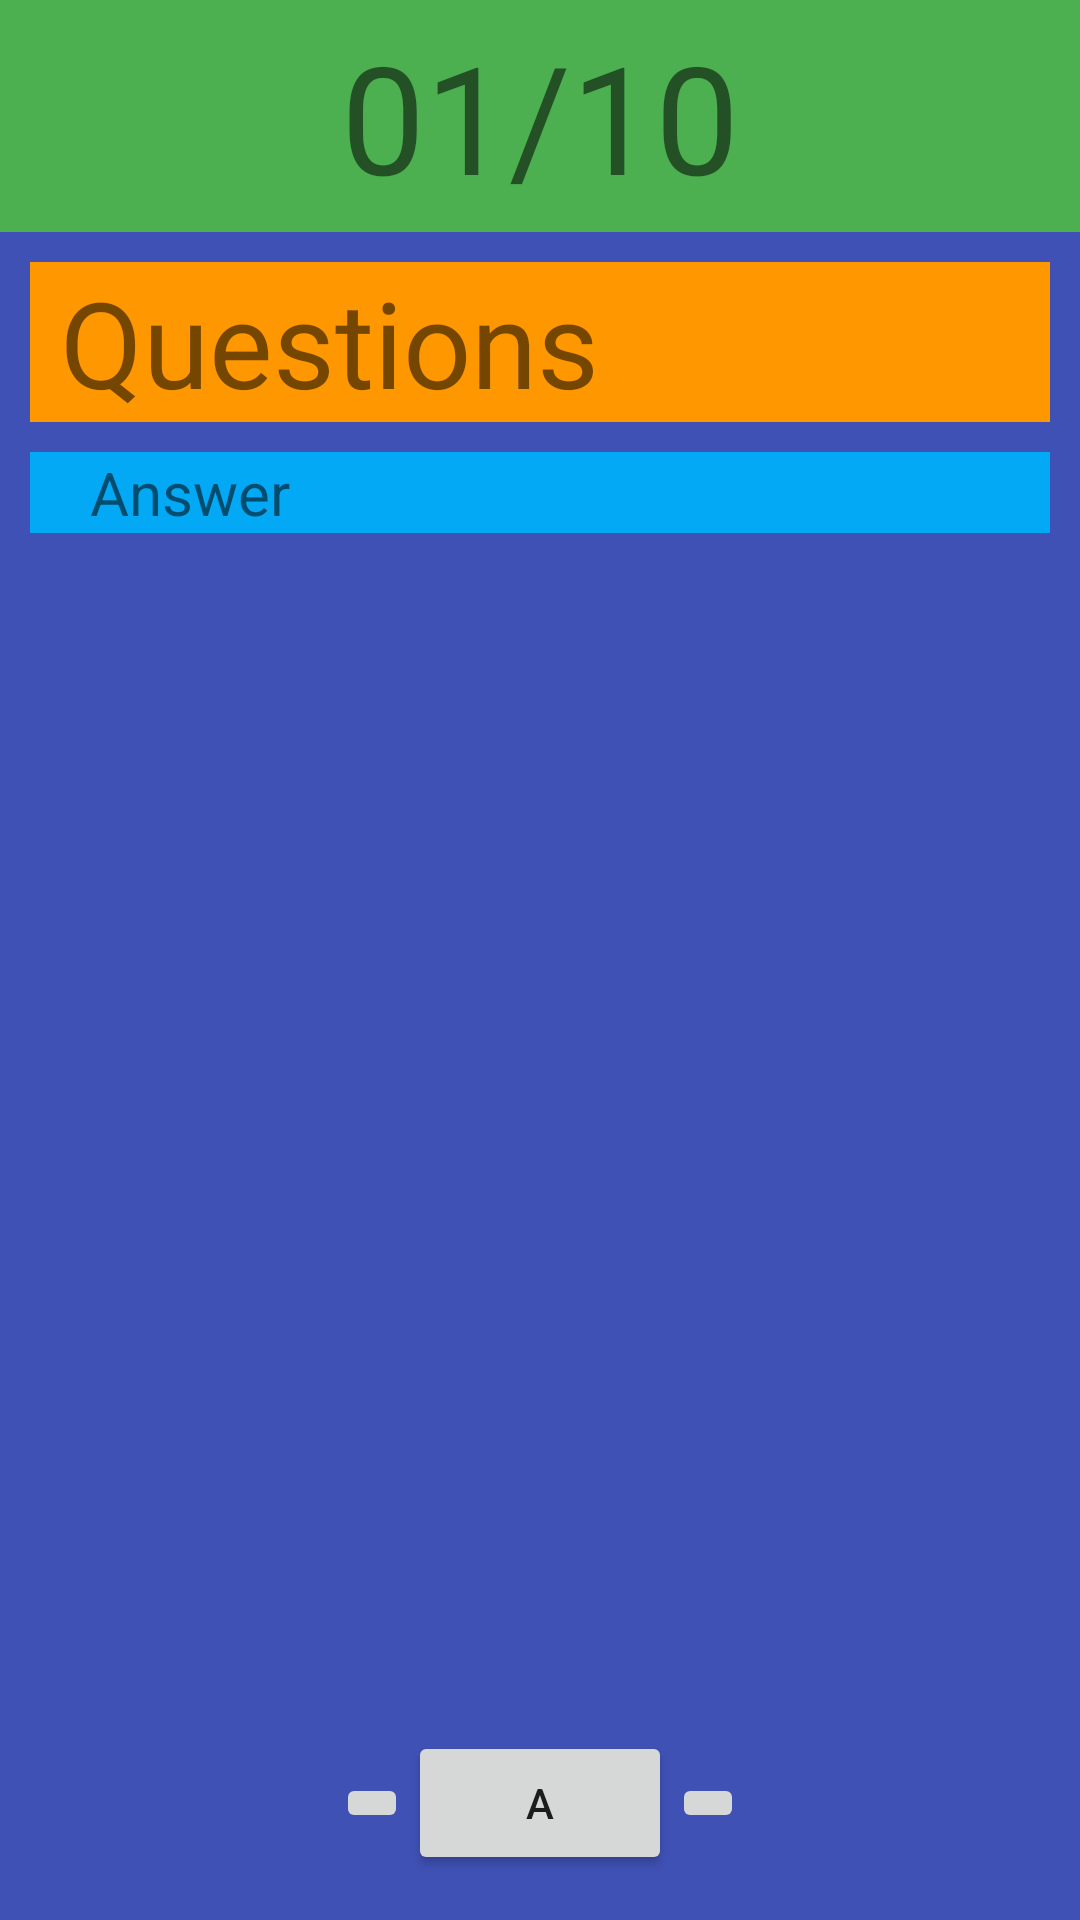

This screen was rendered from an Android layout file. Write that file and the resources it references.
<!-- AndroidManifest.xml: application theme Theme.INTERVIEW -->
<!-- res/layout/activity_tough_question.xml -->
<?xml version="1.0" encoding="utf-8"?>
<LinearLayout xmlns:android="http://schemas.android.com/apk/res/android"
    xmlns:app="http://schemas.android.com/apk/res-auto"
    xmlns:tools="http://schemas.android.com/tools"
    android:layout_width="match_parent"
    android:layout_height="match_parent"
    android:layout_weight="8"
    android:background="#3F51B5"
    android:orientation="vertical"
    android:textAlignment="inherit"
    tools:context=".MainActivity">
    <LinearLayout
        android:layout_width="match_parent"
        android:layout_height="0dp"
        android:layout_weight="1"
        android:background="#4CAF50"
        android:gravity="center"
        android:orientation="horizontal">
        <TextView
            android:id="@+id/t3"
            android:layout_width="wrap_content"
            android:layout_height="match_parent"
            android:gravity="center"
            android:text="01/10"
            android:textSize="50sp"
            />
    </LinearLayout>
    <LinearLayout
        android:layout_width="match_parent"
        android:layout_height="0dp"
        android:layout_margin="10dp"
        android:layout_weight="6"
        android:orientation="vertical">
        <TextView
            android:id="@+id/t1"
            android:layout_width="match_parent"
            android:layout_height="wrap_content"
            android:background="#FF9800"
            android:paddingLeft="10dp"
            android:text="Questions"
            android:textSize="40sp" />
        <ScrollView
            android:layout_width="match_parent"
            android:layout_height="wrap_content"
            android:layout_weight="6"

            >
            <TextView
                android:id="@+id/t2"
                android:layout_width="match_parent"
                android:layout_height="match_parent"
                android:paddingLeft="20dp"
                android:text="Answer"
                android:textSize="20sp"
                android:layout_marginTop="10dp"
                android:background="#03A9F4"
                />
        </ScrollView>
    </LinearLayout>

    <LinearLayout
        android:layout_width="wrap_content"
        android:layout_height="0dp"
        android:layout_gravity="center"
        android:layout_weight="1"
        android:gravity="center"
        android:orientation="horizontal">

        <ImageButton
            android:id="@+id/b1"
            android:layout_width="wrap_content"
            android:layout_height="wrap_content"
            android:layout_weight="1"
            app:srcCompat="@drawable/ic_baseline_arrow_back_ios_new_24" />

        <Button
            android:id="@+id/b2"
            android:layout_width="wrap_content"
            android:layout_height="wrap_content"
            android:layout_weight="1"
            android:text="A" />

        <ImageButton
            android:id="@+id/b3"
            android:layout_width="wrap_content"
            android:layout_height="wrap_content"
            app:srcCompat="@drawable/ic_baseline_arrow_forward_ios_24" />
    </LinearLayout>
</LinearLayout>
<!-- resources referenced by this layout -->
<resources>
  <style name="Theme.INTERVIEW" parent="Theme.MaterialComponents.DayNight.DarkActionBar">
          
          <item name="colorPrimary">@color/purple_500</item>
          <item name="colorPrimaryVariant">@color/purple_700</item>
          <item name="colorOnPrimary">@color/white</item>
          
          <item name="colorSecondary">@color/teal_200</item>
          <item name="colorSecondaryVariant">@color/teal_700</item>
          <item name="colorOnSecondary">@color/black</item>
          
          <item name="android:statusBarColor">?attr/colorPrimaryVariant</item>
          
      </style>
  <!-- not gathered from this repository: default colours our renderer supplied (Android Studio template values) -->
  <color name="purple_500">#FF6200EE</color>
  <color name="purple_700">#FF3700B3</color>
  <color name="teal_200">#FF03DAC5</color>
  <color name="teal_700">#FF018786</color>
  <color name="black">#FF000000</color>
  <color name="white">#FFFFFFFF</color>
</resources>
